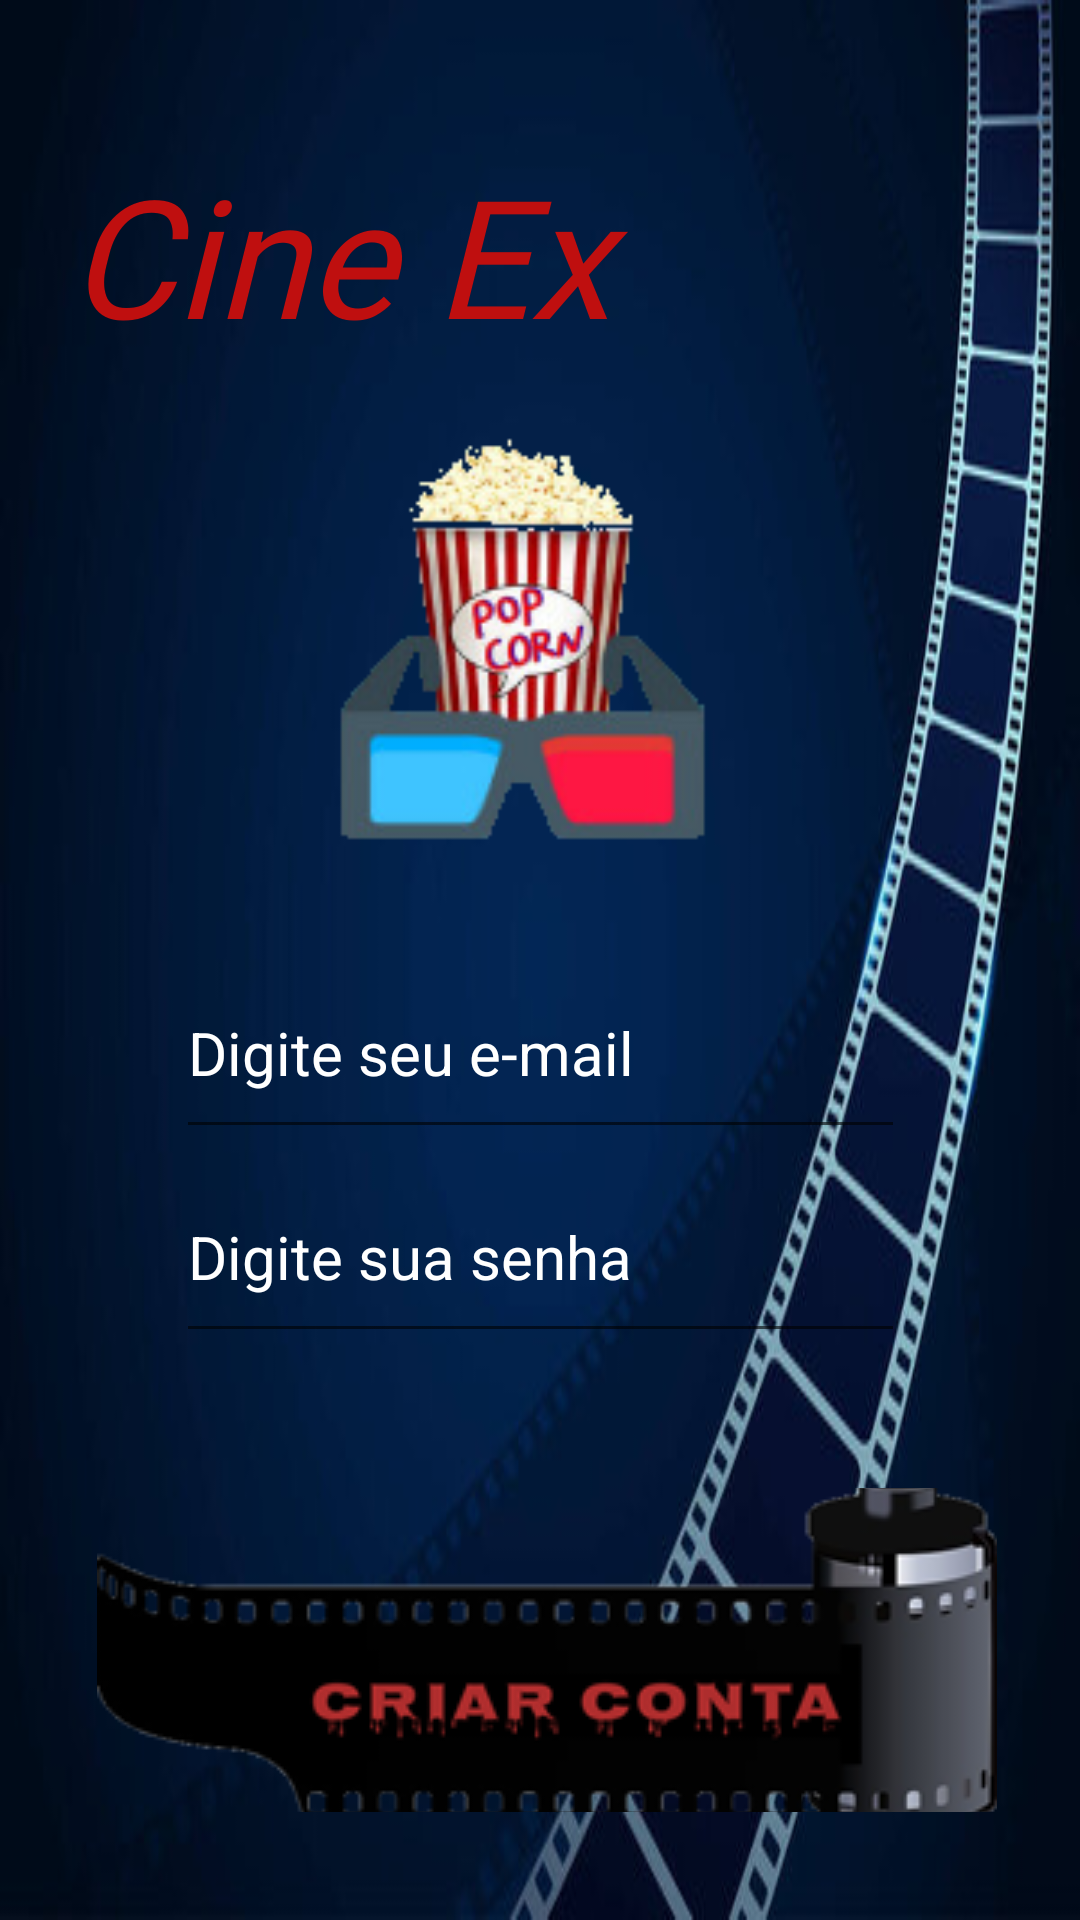

Android layout source for this screen:
<!-- AndroidManifest.xml: application theme Theme.App_cinema -->
<!-- res/layout/fragment_tela_criar_conta.xml -->
<?xml version="1.0" encoding="utf-8"?>
<androidx.constraintlayout.widget.ConstraintLayout xmlns:android="http://schemas.android.com/apk/res/android"
    xmlns:app="http://schemas.android.com/apk/res-auto"
    xmlns:tools="http://schemas.android.com/tools"
    android:layout_width="match_parent"
    android:layout_height="match_parent"
    android:background="@drawable/img15"
    tools:context=".ui.fragments.TelaCriarContaFragment">

    <ImageView
        android:id="@+id/logoCriarConta"
        android:layout_width="262dp"
        android:layout_height="205dp"
        android:layout_marginTop="116dp"
        app:layout_constraintEnd_toEndOf="parent"
        app:layout_constraintHorizontal_bias="0.496"
        app:layout_constraintStart_toStartOf="parent"
        app:layout_constraintTop_toTopOf="parent"
        app:srcCompat="@drawable/essaqui" />

    <TextView
        android:id="@+id/textCriarConta"
        android:layout_width="315dp"
        android:layout_height="84dp"
        android:layout_marginTop="48dp"
        android:fontFamily="@font/nosifer"
        android:text="Cine Ex"
        android:textColor="@color/redt"
        android:textSize="55dp"
        android:textStyle="italic"
        app:layout_constraintEnd_toEndOf="parent"
        app:layout_constraintStart_toStartOf="parent"
        app:layout_constraintTop_toTopOf="parent" />

    <EditText
        android:id="@+id/editTextSenhaCriar"
        android:layout_width="243dp"
        android:layout_height="67dp"
        android:layout_marginTop="384dp"
        android:ems="10"
        android:hint="Digite sua senha"
        android:inputType="textPassword"
        android:maxLength="16"
        android:maxLines="1"
        android:textColorHint="@color/white"
        android:textColor="@color/white"
        android:textSize="20dp"
        app:layout_constraintEnd_toEndOf="parent"
        app:layout_constraintStart_toStartOf="parent"
        app:layout_constraintTop_toTopOf="parent" />

    <EditText
        android:id="@+id/editTextEmailCriar"
        android:layout_width="243dp"
        android:layout_height="67dp"
        android:layout_marginTop="316dp"
        android:ems="10"
        android:hint="Digite seu e-mail"
        android:inputType="textShortMessage|textMultiLine"
        android:maxLength="30"
        android:maxLines="1"
        android:textColor="@color/white"
        android:textColorHint="@color/white"
        android:textSize="20dp"
        app:layout_constraintEnd_toEndOf="parent"
        app:layout_constraintStart_toStartOf="parent"
        app:layout_constraintTop_toTopOf="parent" />

    <ImageButton
        android:id="@+id/btnCriarContaCriarConta"
        android:layout_width="307dp"
        android:layout_height="108dp"
        android:layout_marginTop="496dp"
        android:background="@null"
        android:src="@drawable/criarconta"
        app:layout_constraintEnd_toEndOf="parent"
        app:layout_constraintHorizontal_bias="0.538"
        app:layout_constraintStart_toStartOf="parent"
        app:layout_constraintTop_toTopOf="parent" />


</androidx.constraintlayout.widget.ConstraintLayout>
<!-- resources referenced by this layout -->
<resources>
  <color name="redt">#BF0F0F</color>
  <color name="white">#FFFFFFFF</color>
  <!-- drawable criarconta: png bitmap (drawable-v24, 21446 bytes) -->
  <!-- drawable essaqui: png bitmap (drawable-v24, 23969 bytes) -->
  <!-- drawable img15: jpg bitmap (drawable-v24, 22291 bytes) -->
  <style name="Theme.App_cinema" parent="Theme.MaterialComponents.DayNight.DarkActionBar">
          
          <item name="colorPrimary">@color/black</item>
          <item name="colorPrimaryVariant">@color/black</item>
          <item name="colorOnPrimary">@color/white</item>
          
          <item name="colorSecondary">@color/teal_200</item>
          <item name="colorSecondaryVariant">@color/teal_700</item>
          <item name="colorOnSecondary">@color/black</item>
          
          <item name="android:statusBarColor" tools:targetApi="l">?attr/colorPrimaryVariant</item>
          
      </style>
  <color name="black">#FF000000</color>
  <color name="teal_200">#FF03DAC5</color>
  <color name="teal_700">#FF018786</color>
</resources>
